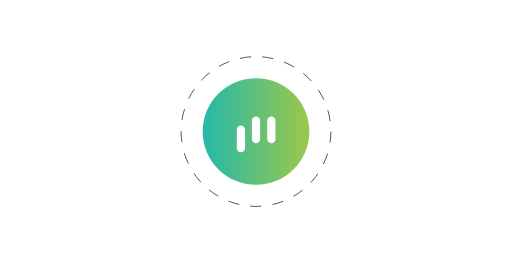
t = 0.00 s
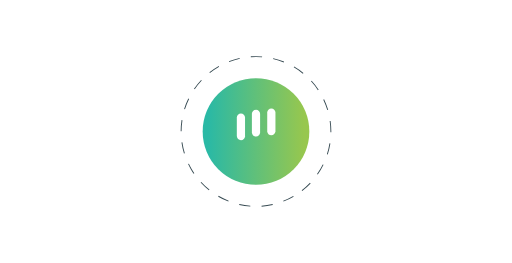
t = 1.67 s
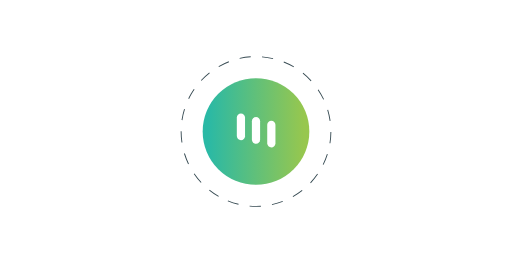
t = 3.33 s
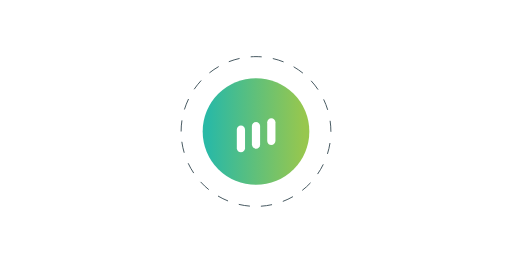
t = 5.00 s
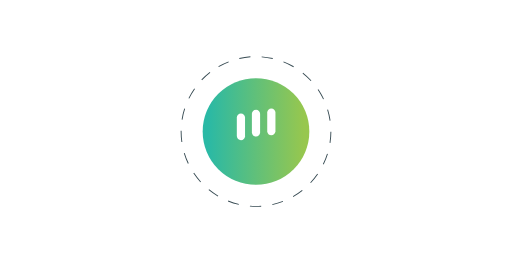
t = 6.67 s
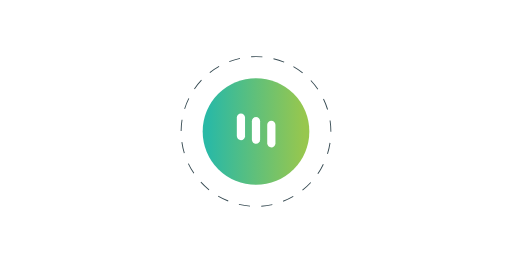
t = 8.33 s

The animated SVG that drew these frames (rendered in a browser with its animation timeline set to each time). Animation: 4 SMIL elements (animateTransform=4); one cycle of 10.00 s, repeats indefinitely.

<?xml version="1.0" encoding="utf-8"?>
<!-- Generator: Adobe Illustrator 21.0.2, SVG Export Plug-In . SVG Version: 6.00 Build 0)  -->
<svg width="300" height="300"  version="1.1" id="Layer_1" xmlns="http://www.w3.org/2000/svg" xmlns:xlink="http://www.w3.org/1999/xlink" x="0px" y="0px" viewBox="0 0 560 288" style="enable-background:new 0 0 560 288;" xml:space="preserve">

<!-- change background Gradient color below -->
<defs>
  <linearGradient id="BgGradient">
      <stop offset="5%"  stop-color="#2ab9a5"/>
      <stop offset="95%" stop-color="#97c74e"/>
  </linearGradient>
</defs>

<!-- change border and center element color below -->
<style type="text/css">
	.border-color{stroke:#364a52; fill:none; stroke-miterlimit:10; stroke-dasharray:12.2685,12.2685; }
	.center-element{fill:#FFFFFF;}
</style>


<g>
<circle class="border-color" cx="280" cy="144" r="82">
<animateTransform attributeName="transform"
	attributeType="XML"
	type="rotate"
	from="0 280 144"
	to="360 280 144"
	dur="10s"
	repeatCount="indefinite" />
</circle>
</g>

<circle fill="url(#BgGradient)" cx="280" cy="144" r="58.4"/>

<path class="center-element" d="M263.5,156.8L263.5,156.8c-2.4,0-4.5-2-4.5-4.5V132c0-2.4,2-4.5,4.5-4.5l0,0c2.4,0,4.5,2,4.5,4.5v20.4
	C268,154.8,266,156.8,263.5,156.8z">

	<animateTransform attributeName="transform"
		attributeType="XML"
		type="translate"
		dur="1s"
		values="0,10;0,-10;0,10"
		repeatCount="indefinite"/>
</path>

<path class="center-element" d="M280,156.8L280,156.8c-2.4,0-4.5-2-4.5-4.5V132c0-2.4,2-4.5,4.5-4.5l0,0c2.4,0,4.5,2,4.5,4.5v20.4
	C284.5,154.8,282.5,156.8,280,156.8z">

	<animateTransform attributeName="transform"
		attributeType="XML"
		type="translate"
		dur="1s"
		values="0,10;0,-10;0,10"
		repeatCount="indefinite"
		begin="0.1s"/>
</path>

<path class="center-element" d="M296.8,156.8L296.8,156.8c-2.4,0-4.5-2-4.5-4.5V132c0-2.4,2-4.5,4.5-4.5h0c2.4,0,4.5,2,4.5,4.5v20.4
	C301.2,154.8,299.2,156.8,296.8,156.8z">

	<animateTransform attributeName="transform"
		attributeType="XML"
		type="translate"
		dur="1s"
		values="0,10;0,-10;0,10"
		repeatCount="indefinite"
		begin=".2s"/>
</path>
</svg>